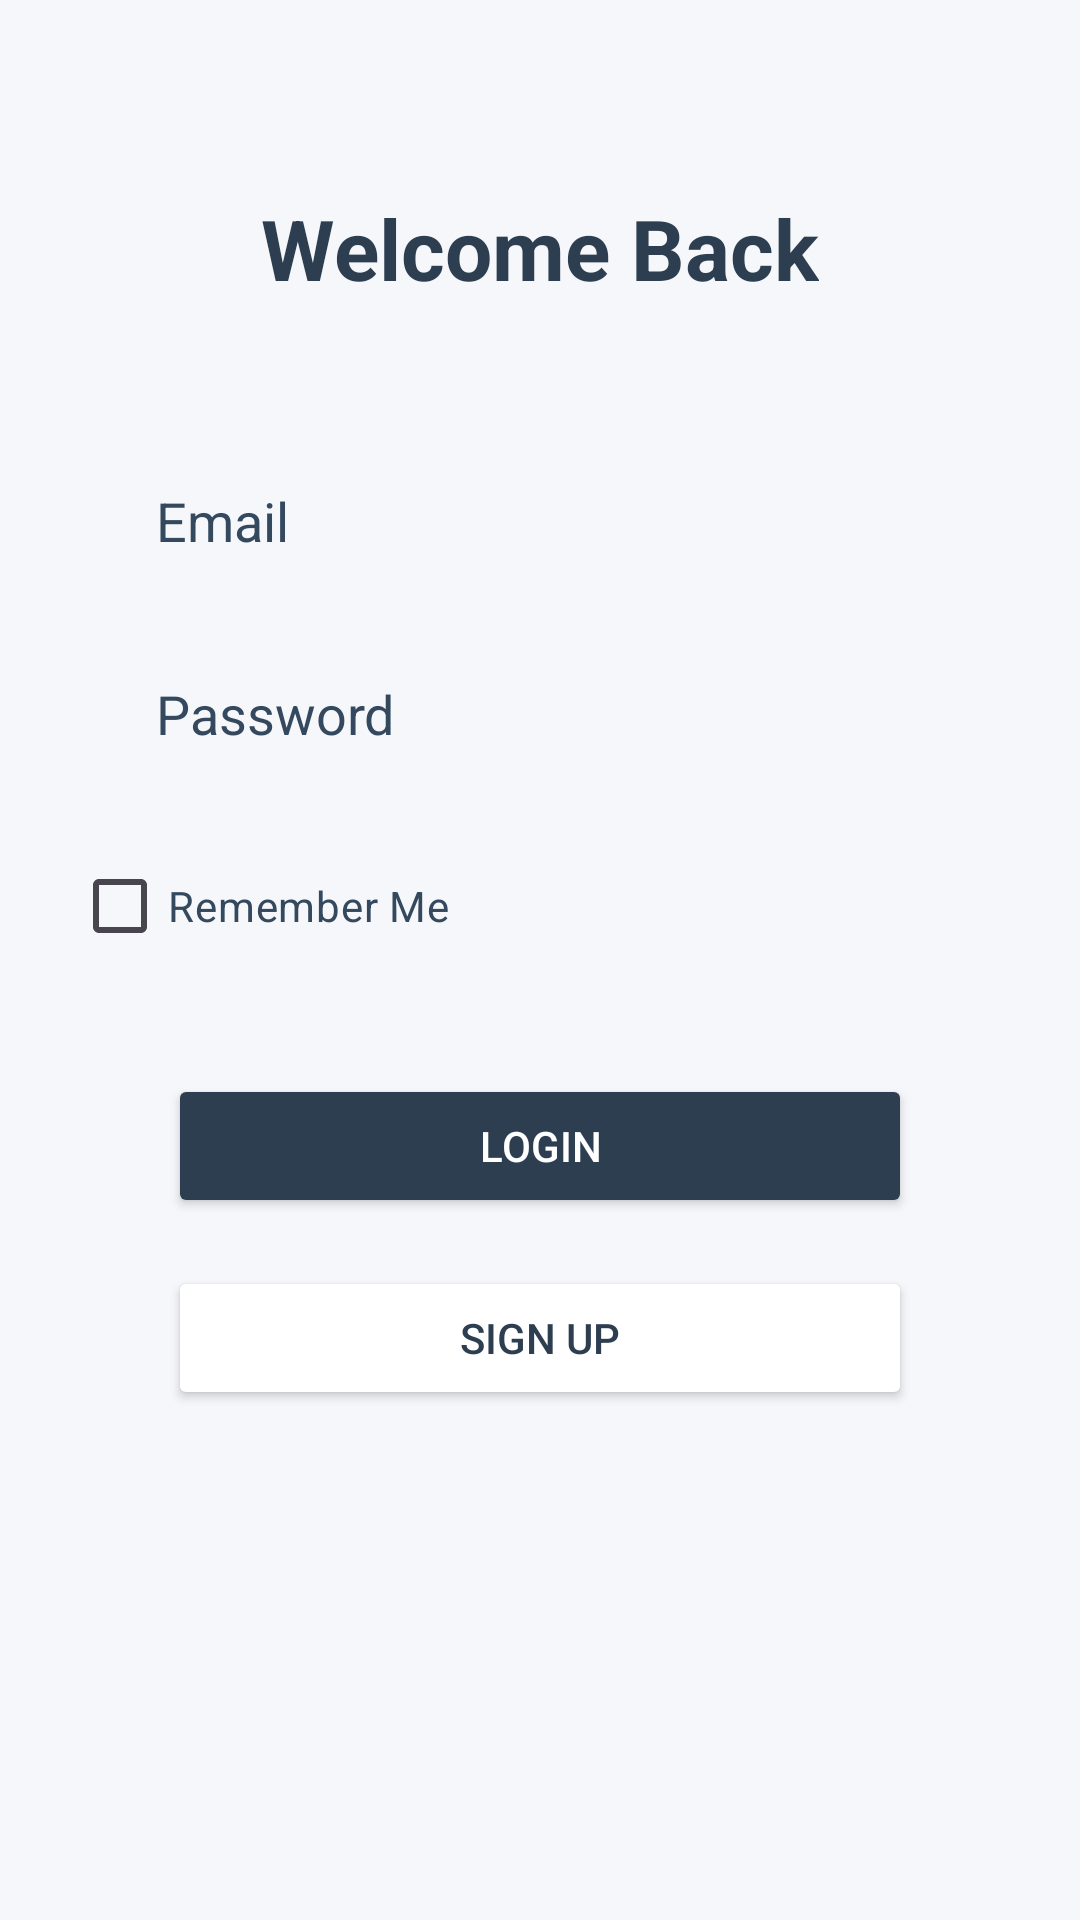

Reconstruct the res/layout file that produces this screen, plus the resources it refers to.
<!-- AndroidManifest.xml: application theme Theme.LocalJobs -->
<!-- res/layout/activity_main.xml -->
<?xml version="1.0" encoding="utf-8"?>
<androidx.constraintlayout.widget.ConstraintLayout xmlns:android="http://schemas.android.com/apk/res/android"
    xmlns:app="http://schemas.android.com/apk/res-auto"
    xmlns:tools="http://schemas.android.com/tools"
    android:layout_width="match_parent"
    android:layout_height="match_parent"
    android:background="#F5F7FA"
    android:padding="24dp"
    tools:context=".MainActivity">

    
    <TextView
        android:id="@+id/headerText"
        android:layout_width="wrap_content"
        android:layout_height="wrap_content"
        android:text="Welcome Back"
        android:textSize="28sp"
        android:textStyle="bold"
        android:textColor="#2C3E50"
        android:layout_marginTop="40dp"
        app:layout_constraintTop_toTopOf="parent"
        app:layout_constraintStart_toStartOf="parent"
        app:layout_constraintEnd_toEndOf="parent" />

    
    <EditText
        android:id="@+id/email"
        android:layout_width="0dp"
        android:layout_height="wrap_content"
        android:hint="Email"
        android:inputType="textEmailAddress"
        android:textColor="#2C3E50"
        android:textColorHint="#34495E"
        android:background="@drawable/input_background"
        android:padding="12dp"
        android:layout_marginTop="48dp"
        android:layout_marginHorizontal="16dp"
        app:layout_constraintTop_toBottomOf="@id/headerText"
        app:layout_constraintStart_toStartOf="parent"
        app:layout_constraintEnd_toEndOf="parent" />

    
    <EditText
        android:id="@+id/password"
        android:layout_width="0dp"
        android:layout_height="wrap_content"
        android:hint="Password"
        android:inputType="textPassword"
        android:textColor="#2C3E50"
        android:textColorHint="#34495E"
        android:background="@drawable/input_background"
        android:padding="12dp"
        android:layout_marginTop="16dp"
        android:layout_marginHorizontal="16dp"
        app:layout_constraintTop_toBottomOf="@id/email"
        app:layout_constraintStart_toStartOf="parent"
        app:layout_constraintEnd_toEndOf="parent" />

    
    <CheckBox
        android:id="@+id/rememberMeCheckbox"
        android:layout_width="wrap_content"
        android:layout_height="wrap_content"
        android:text="Remember Me"
        android:textColor="#34495E"
        android:buttonTint="#2C3E50"
        android:layout_marginTop="16dp"
        app:layout_constraintTop_toBottomOf="@id/password"
        app:layout_constraintStart_toStartOf="parent" />

    
    <Button
        android:id="@+id/loginButton"
        android:layout_width="0dp"
        android:layout_height="wrap_content"
        android:text="Login"
        android:textColor="#FFFFFF"
        android:backgroundTint="#2C3E50"
        android:padding="12dp"
        android:layout_marginTop="32dp"
        android:layout_marginHorizontal="32dp"
        app:layout_constraintTop_toBottomOf="@id/rememberMeCheckbox"
        app:layout_constraintStart_toStartOf="parent"
        app:layout_constraintEnd_toEndOf="parent" />

    
    <Button
        android:id="@+id/signupButton"
        android:layout_width="0dp"
        android:layout_height="wrap_content"
        android:text="Sign Up"
        android:textColor="#2C3E50"
        android:backgroundTint="#FFFFFF"
        android:padding="12dp"
        android:layout_marginTop="16dp"
        android:layout_marginHorizontal="32dp"
        app:layout_constraintTop_toBottomOf="@id/loginButton"
        app:layout_constraintStart_toStartOf="parent"
        app:layout_constraintEnd_toEndOf="parent" />

</androidx.constraintlayout.widget.ConstraintLayout>
<!-- resources referenced by this layout -->
<resources>
  <style name="Theme.LocalJobs" parent="Base.Theme.LocalJobs" />
  <style name="Base.Theme.LocalJobs" parent="Theme.Material3.DayNight.NoActionBar">
          
          
          <item name="android:statusBarColor">@color/light_blue</item>
      </style>
  <color name="light_blue">#000000</color>
</resources>
